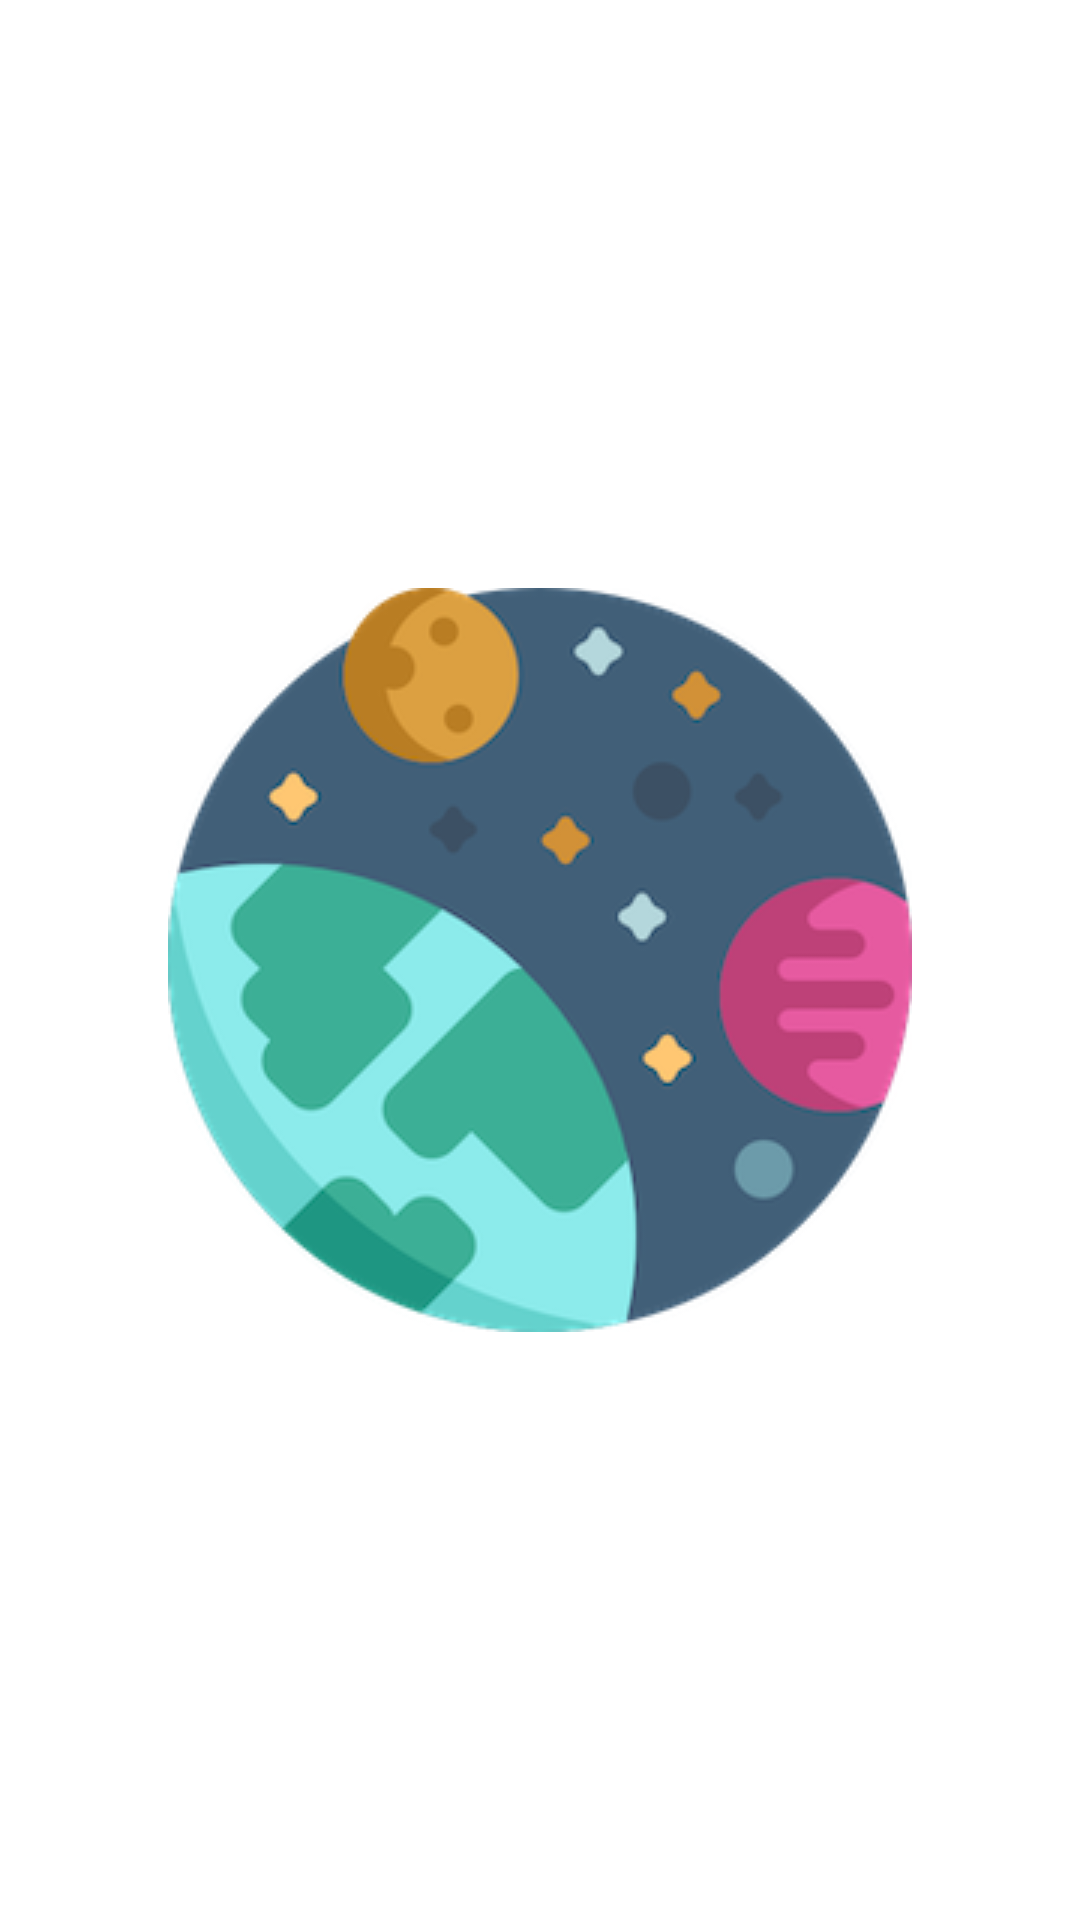

Write the Android layout XML for this screen, with the resource values it uses.
<!-- AndroidManifest.xml: application theme Theme.MaterialDesign -->
<!-- res/layout/fragment_splash.xml -->
<?xml version="1.0" encoding="utf-8"?>
<FrameLayout xmlns:android="http://schemas.android.com/apk/res/android"
    xmlns:tools="http://schemas.android.com/tools"
    android:layout_width="match_parent"
    android:layout_height="match_parent"
    tools:context=".view.ux.SplashFragment">

  <ImageView
      android:id="@+id/splashImageView"
      android:layout_width="wrap_content"
      android:layout_height="wrap_content"
      android:layout_gravity="center"
      android:src="@drawable/space"/>

</FrameLayout>
<!-- resources referenced by this layout -->
<resources>
  <!-- drawable space: png bitmap (drawable, 43758 bytes) -->
  <style name="Theme.MaterialDesign" parent="Theme.MaterialComponents.DayNight.DarkActionBar">
          
          <item name="colorPrimary">@color/purple_500</item>
          <item name="colorPrimaryVariant">@color/purple_700</item>
          <item name="colorOnPrimary">@color/white</item>
          
          <item name="colorSecondary">@color/teal_200</item>
          <item name="colorSecondaryVariant">@color/teal_700</item>
          <item name="colorOnSecondary">@color/black</item>
          
          <item name="android:statusBarColor">?attr/colorPrimaryVariant</item>
          
  
  
      </style>
  <color name="purple_500">#FF6200EE</color>
  <color name="purple_700">#FF3700B3</color>
  <color name="white">#FFFFFFFF</color>
  
      //moon theme
  <color name="teal_200">#FF03DAC5</color>
  <color name="teal_700">#FF018786</color>
  <color name="black">#FF000000</color>
</resources>
